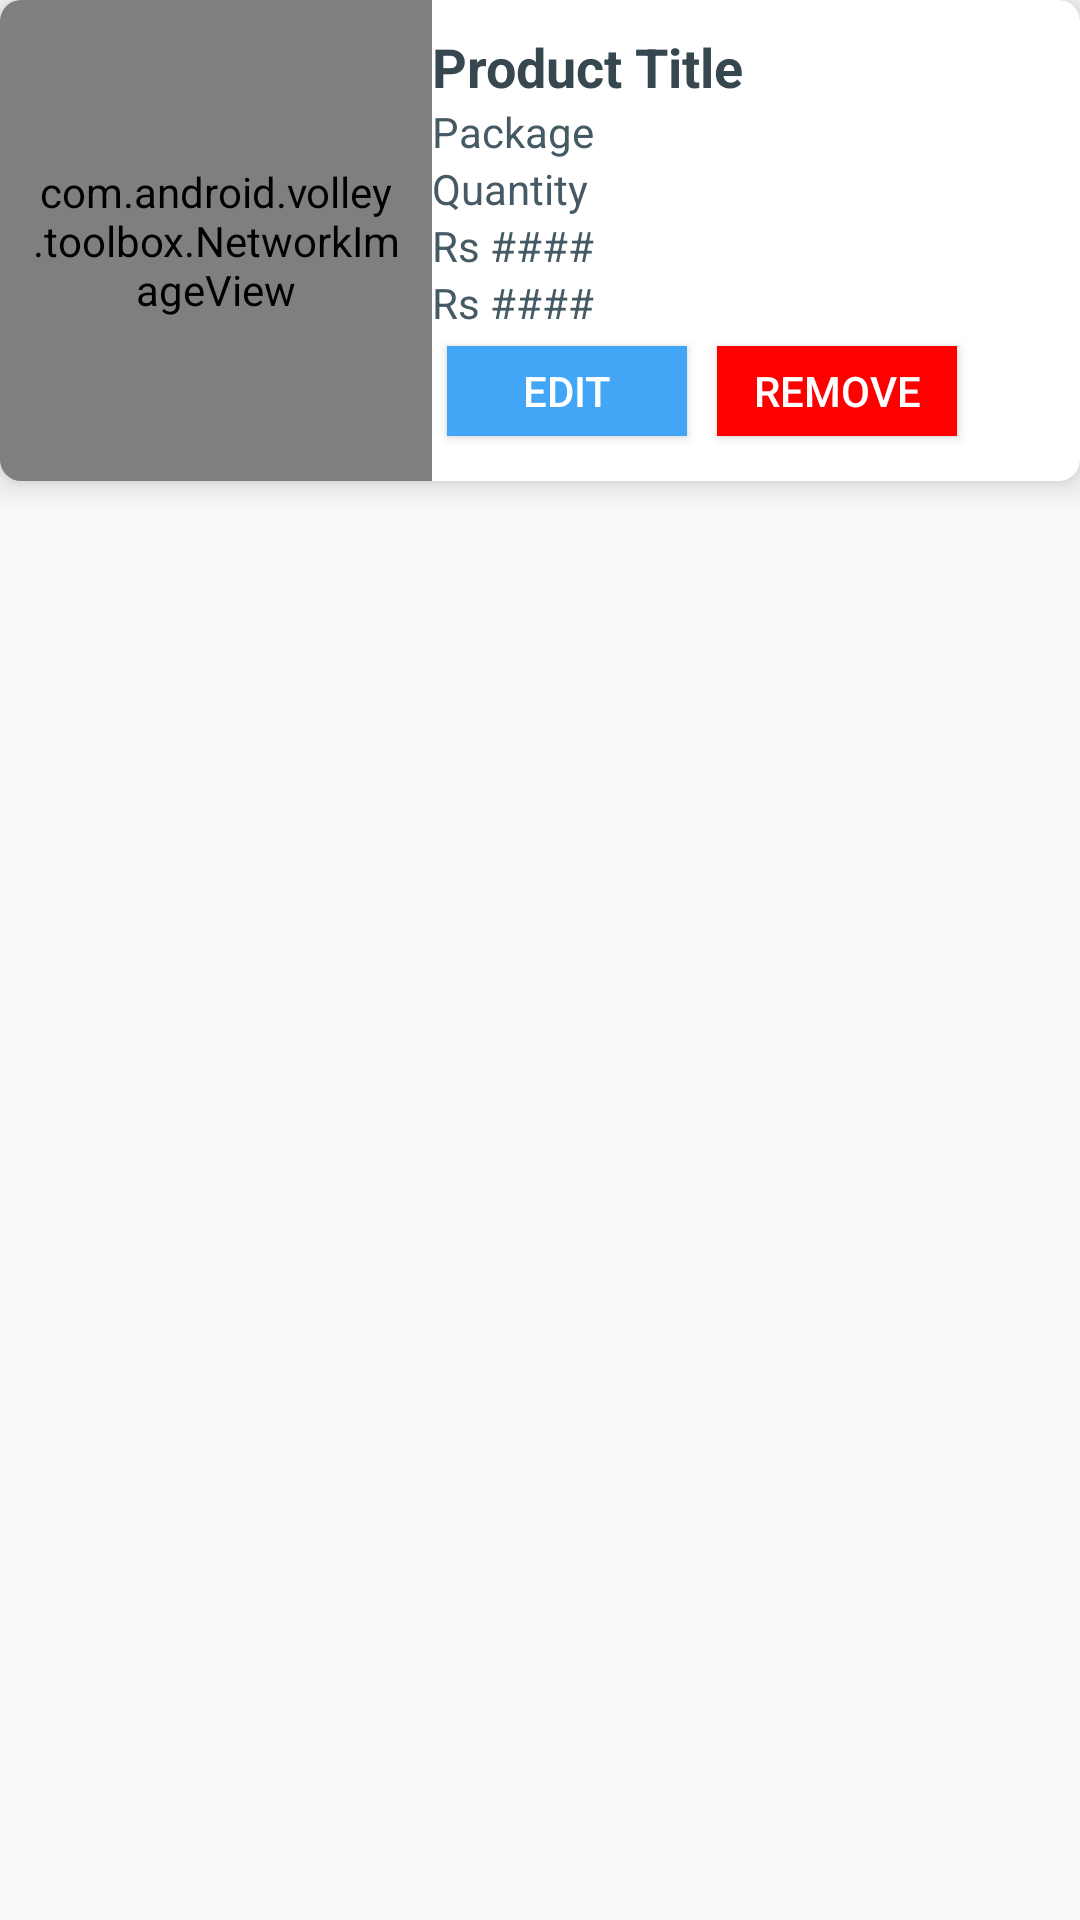

This screen was rendered from an Android layout file. Write that file and the resources it references.
<!-- AndroidManifest.xml: application theme AppTheme -->
<!-- res/layout/cart_item_card_view.xml -->
<?xml version="1.0" encoding="utf-8"?>
<LinearLayout xmlns:android="http://schemas.android.com/apk/res/android"
    xmlns:app="http://schemas.android.com/apk/res-auto"
    android:layout_width="match_parent"
    android:layout_height="wrap_content">

    <android.support.v7.widget.CardView
        android:id="@+id/cardView_cartItem"
        android:layout_width="match_parent"
        android:layout_height="wrap_content"
        android:padding="10dp"
        app:cardCornerRadius="7dp"
        app:cardElevation="7dp">

        <LinearLayout
            android:layout_width="match_parent"
            android:layout_height="wrap_content"
            android:orientation="horizontal"
            android:weightSum="100">

            <com.android.volley.toolbox.NetworkImageView
                android:id="@+id/img_cardView_cartItem"
                android:layout_width="0dp"
                android:layout_height="match_parent"
                android:layout_gravity="fill"
                android:layout_weight="40"
                android:padding="10dp"
                android:scaleType="fitXY" />

            <LinearLayout
                android:layout_width="0dp"
                android:layout_height="wrap_content"
                android:layout_gravity="center"
                android:layout_marginBottom="10dp"
                android:layout_marginTop="10dp"
                android:layout_weight="60"
                android:orientation="vertical">

                <LinearLayout
                    android:layout_width="match_parent"
                    android:layout_height="wrap_content"
                    android:orientation="vertical">

                    <TextView
                        android:id="@+id/tv_cartView_cartItem_ProductName"
                        style="@style/TextProduct"
                        android:layout_width="match_parent"
                        android:layout_height="wrap_content"
                        android:text="Product Title" />

                    <TextView
                        android:id="@+id/tv_cartView_cartItem_PackageName"
                        style="@style/TextProductDetails"
                        android:layout_width="match_parent"
                        android:layout_height="wrap_content"
                        android:text="Package" />

                    <TextView
                        android:id="@+id/tv_cartView_cartItem_Quantity"
                        style="@style/TextProductDetails"
                        android:layout_width="match_parent"
                        android:layout_height="wrap_content"
                        android:text="Quantity" />

                    <TextView
                        android:id="@+id/tv_cartView_cartItem_Price"
                        style="@style/TextProductDetails"
                        android:layout_width="match_parent"
                        android:layout_height="wrap_content"
                        android:text="Rs ####" />

                    <TextView
                        android:id="@+id/tv_cartView_cartItem_PriceTotal"
                        style="@style/TextProductDetails"
                        android:layout_width="match_parent"
                        android:layout_height="wrap_content"
                        android:text="Rs ####" />
                </LinearLayout>

                <LinearLayout
                    android:layout_width="match_parent"
                    android:layout_height="wrap_content"
                    android:orientation="horizontal">

                    <Button
                        android:id="@+id/btn_cartView_cartItem_Edit"
                        android:layout_width="80dp"
                        android:layout_height="30dp"
                        android:layout_margin="5dp"
                        style="@style/ButtonSkyblue"
                        android:text="Edit" />

                    <Button
                        android:id="@+id/btn_cartView_cartItem_Remove"
                        android:layout_width="80dp"
                        android:layout_height="30dp"
                        android:layout_margin="5dp"
                        style="@style/ButtonRed"
                        android:text="Remove" />

                </LinearLayout>


            </LinearLayout>

        </LinearLayout>

    </android.support.v7.widget.CardView>

</LinearLayout>
<!-- resources referenced by this layout -->
<resources>
  <style name="ButtonRed" parent="@style/Button">
          <item name="android:background">#F00</item>
          <item name="android:textColor">#FFF</item>
      </style>
  <style name="ButtonSkyblue" parent="@style/Button">
          <item name="android:background">#42A5F5</item>
          <item name="android:textColor">#FFF</item>
      </style>
  <style name="TextProduct">
          <item name="android:textColor">#37474F</item>
          <item name="android:textStyle">bold</item>
          <item name="android:textSize">18sp</item>
      </style>
  <style name="TextProductDetails">
          <item name="android:textColor">#455A64</item>
          <item name="android:textSize">14sp</item>
      </style>
  <style name="AppTheme" parent="Theme.AppCompat.Light.DarkActionBar">
          
          <item name="colorPrimary">@color/colorPrimary</item>
          <item name="colorPrimaryDark">@color/colorPrimaryDark</item>
          <item name="colorAccent">@color/colorAccent</item>
      </style>
  <style name="Button">
          <item name="android:layout_marginLeft">10dp</item>
          <item name="android:layout_marginRight">10dp</item>
          <item name="android:layout_marginTop">20dp</item>
          <item name="android:layout_marginBottom">20dp</item>
      </style>
  <!-- not gathered from this repository: default colours our renderer supplied (Android Studio template values) -->
  <color name="colorPrimary">#FF6200EE</color>
  <color name="colorPrimaryDark">#FF3700B3</color>
  <color name="colorAccent">#FF03DAC5</color>
</resources>
